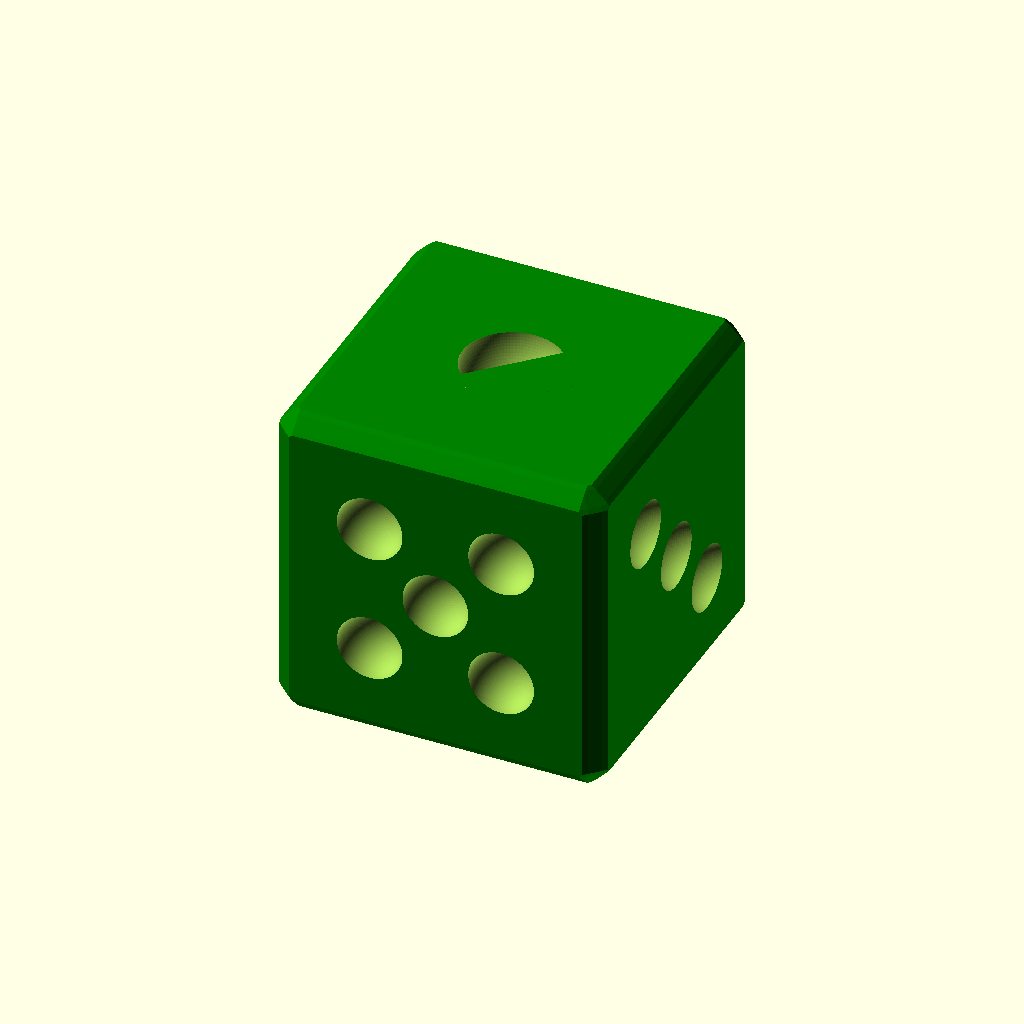
Cell 1: rendered with the file's own defaults.
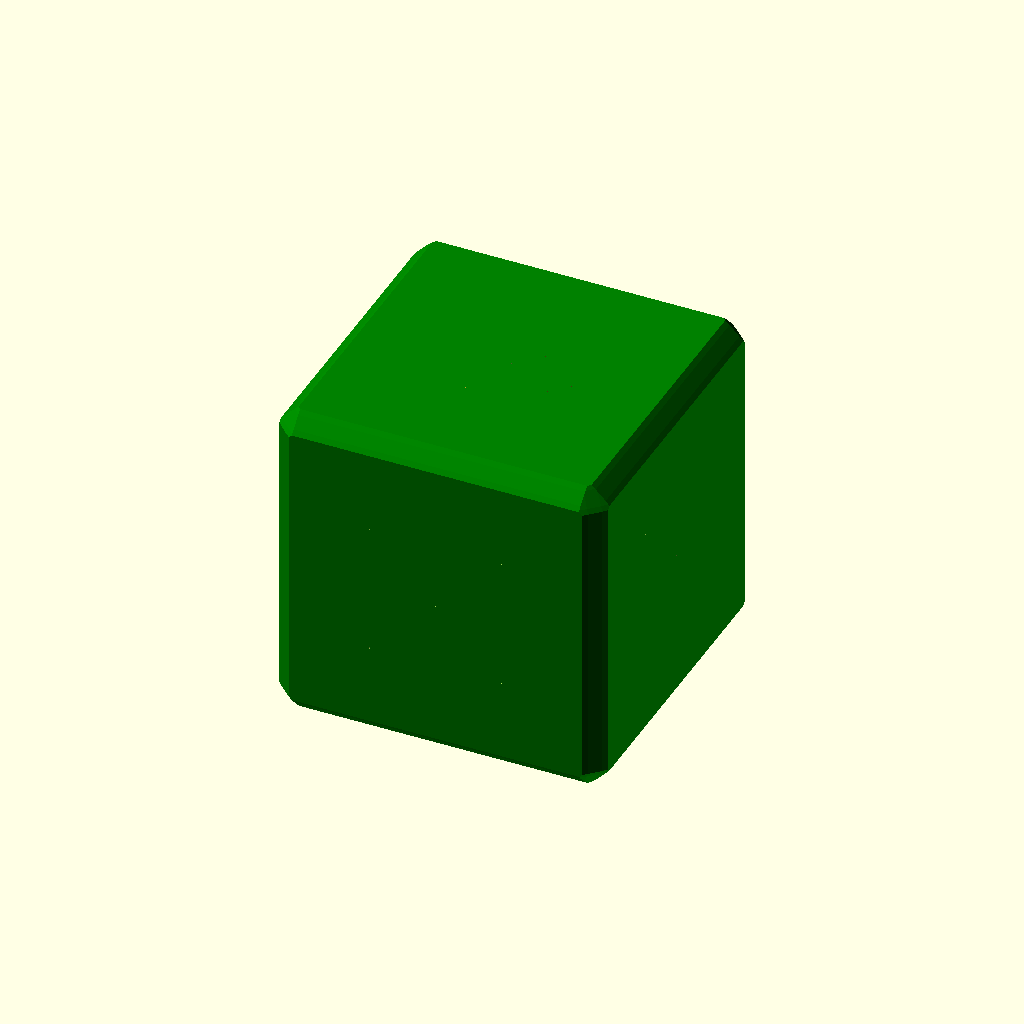
Cell 2: size = 1000 (everything else at default).
The same orthographic view direction (rotation 55°, 0°, 25°; colour scheme Cornfield) for every cell, with the view re-fitted per cell, so scale and position can differ between cells.
Source of the model, windows/system/library/openscad/0596_Fibonacci_Dice.scad:
// [FL_INDEX: keywords="openscad, 3d_parametric, Fibonacci_Dice, csg_solid" | COT="Parametric OpenSCAD design from 3DCodeverse"]
// Title: Fibonacci Dice

$fn = 100;

// size of the cube
size = 20; // [0:1000]

difference(){

	color("green")
	intersection(){
		cube([1,1,1]*size, true);
		rotate([0,0,0]) cylinder(size+2,.67*size, .67*size, true);
		rotate([0,90,0]) cylinder(size+2,.67*size, .67*size, true);
		rotate([90,0,0]) cylinder(size+2,.67*size, .67*size, true);
		sphere(size*80/100);
	}


//.5
	translate([0,0,size/2])
	rotate([0,0,45])
	difference(){
		sphere(3);
		translate([0,-size*4/50,0])
		cube([size*16/50,size*8/50,size*16/50], center=true);
	}
//6
	for (b=[-size/5,size/5]){
		for (a=[-size/4,0,size/4]){
			translate([b,a,-size/2])
			sphere(2,size*8/100,size*8/100);
		}
	}
	
	for (a=[-size/7,size/7]){
			//rotate([90,0,0])
			translate([0,a,-size/2])
			sphere(2,size*8/100,size*8/100);
	}

//3 
	for (a=[-size/5,0,size/5]){
		rotate([0,90,0])
		translate([a,a,size/2])
		sphere(2,size*8/100,size*8/100);
	}

//2
	for (a=[-size/5,size/5]){
		rotate([0,-90,0])
		translate([a,a,size/2])
		sphere(2,size*8/100,size*8/100);
	}

//5
	rotate([90,0,0])
	translate([0,0,size/2])
	sphere(2,size*8/100,size*8/100);

	for (b=[-size/5,size/5]){
		for (a=[-size/5,size/5]){
			rotate([90,0,0])
			translate([b,a,size/2])
			sphere(2,size*8/100,size*8/100);
		}
	}

// 1
		rotate([-90,0,0])
		translate([0,0,size/2])
		sphere(2,size*8/100,size*8/100);
}
Customizer parameters (derived from the source; name, type, default, range or options):
size: number, default 20, range 0 to 1000
